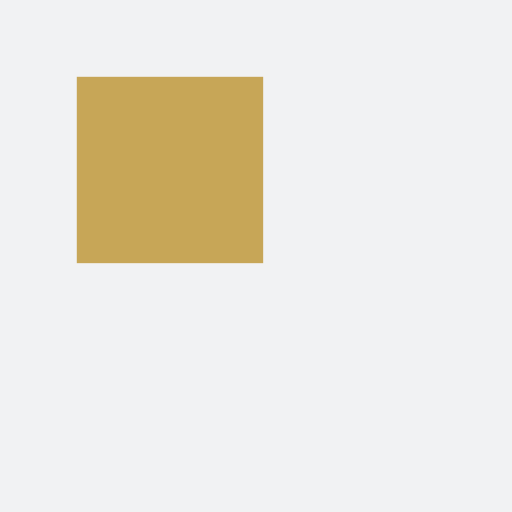
t = 0.00 s
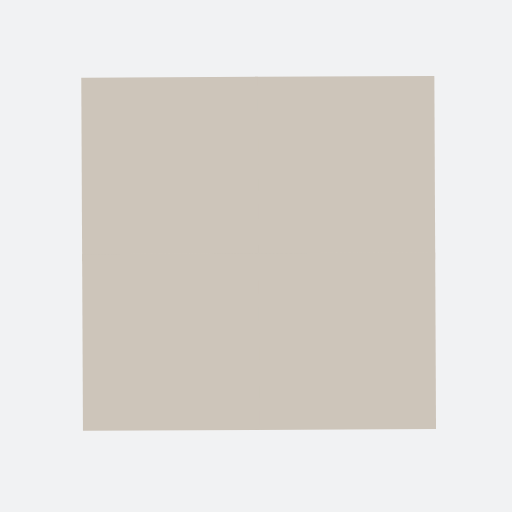
t = 0.63 s
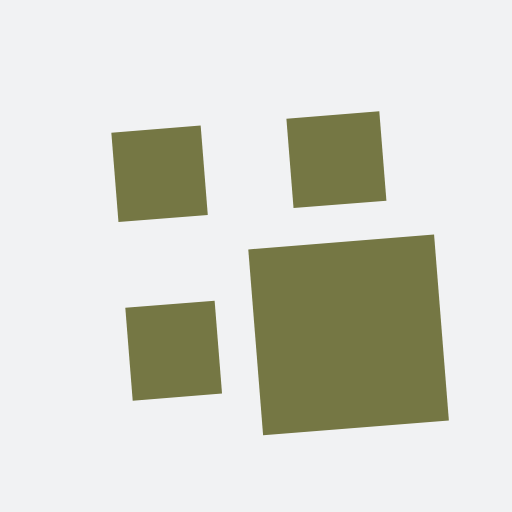
t = 1.25 s
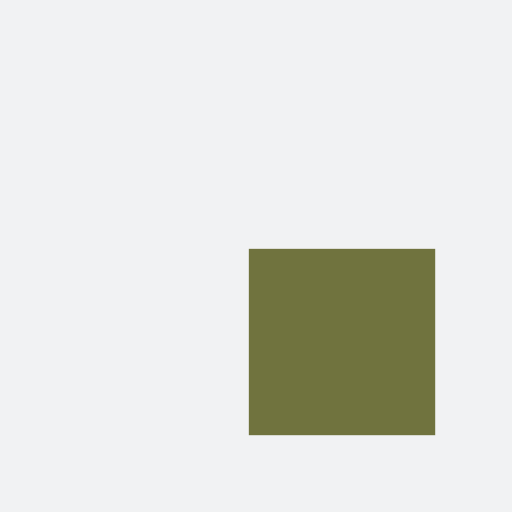
t = 2.00 s
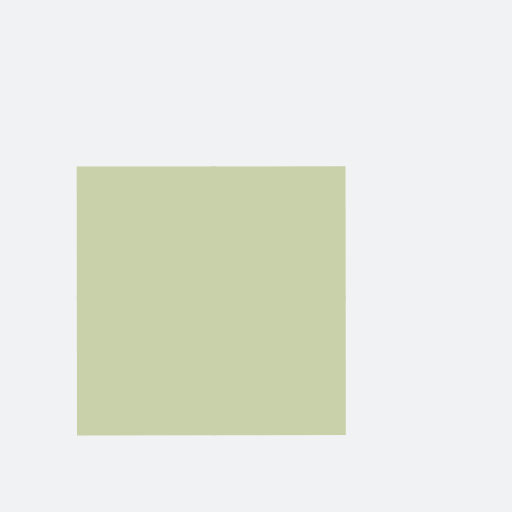
t = 2.75 s
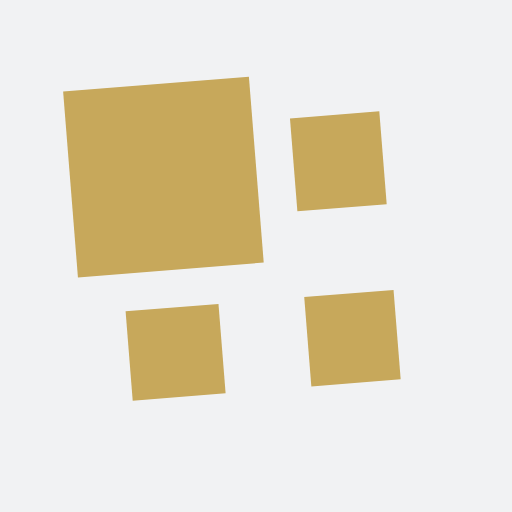
t = 3.25 s

The animated SVG that drew these frames (rendered in a browser with its animation timeline set to each time). Animation: 9 SMIL elements (animate=4,animateTransform=5); one cycle of 4.00 s, repeats indefinitely.

<?xml version="1.0" encoding="utf-8"?>
<svg xmlns="http://www.w3.org/2000/svg" xmlns:xlink="http://www.w3.org/1999/xlink" style="margin: auto; background: rgb(241, 242, 243); display: block; shape-rendering: auto;" width="200px" height="200px" viewBox="0 0 100 100" preserveAspectRatio="xMidYMid">
<g transform="translate(50 50) scale(0.7000000000000001) translate(-50 -50)"><g>
  <animateTransform attributeName="transform" type="rotate" repeatCount="indefinite" calcMode="spline" dur="4s" values="0 50 50;90 50 50;180 50 50;270 50 50;360 50 50" keyTimes="0;0.25;0.5;0.75;1" keySplines="0 1 0 1;0 1 0 1;0 1 0 1;0 1 0 1"></animateTransform>
  <g>
    <animateTransform attributeName="transform" type="scale" dur="1s" repeatCount="indefinite" calcMode="spline" values="1;1;0.5" keyTimes="0;0.5;1" keySplines="1 0 0 1;1 0 0 1"></animateTransform>
    <g transform="translate(25 25)">
  <rect x="-25" y="-25" width="52" height="52" fill="#c7a657">
    
    <animate attributeName="fill" dur="4s" repeatCount="indefinite" calcMode="spline" values="#c7a657;#cdc5ba;#70733e;#c9d1aa;#c7a657" keyTimes="0;0.25;0.5;0.75;1" keySplines="0 1 0 1;0 1 0 1;0 1 0 1;0 1 0 1"></animate>
  </rect>
</g><g transform="translate(25 75)">
  <rect x="-25" y="-25" width="52" height="50" fill="#c7a657">
    <animateTransform attributeName="transform" type="scale" dur="1s" repeatCount="indefinite" calcMode="spline" values="0;1;1" keyTimes="0;0.5;1" keySplines="1 0 0 1;1 0 0 1"></animateTransform>
    <animate attributeName="fill" dur="4s" repeatCount="indefinite" calcMode="spline" values="#c7a657;#cdc5ba;#70733e;#c9d1aa;#c7a657" keyTimes="0;0.25;0.5;0.75;1" keySplines="0 1 0 1;0 1 0 1;0 1 0 1;0 1 0 1"></animate>
  </rect>
</g><g transform="translate(75 25)">
  <rect x="-25" y="-25" width="50" height="52" fill="#c7a657">
    <animateTransform attributeName="transform" type="scale" dur="1s" repeatCount="indefinite" calcMode="spline" values="0;1;1" keyTimes="0;0.5;1" keySplines="1 0 0 1;1 0 0 1"></animateTransform>
    <animate attributeName="fill" dur="4s" repeatCount="indefinite" calcMode="spline" values="#c7a657;#cdc5ba;#70733e;#c9d1aa;#c7a657" keyTimes="0;0.25;0.5;0.75;1" keySplines="0 1 0 1;0 1 0 1;0 1 0 1;0 1 0 1"></animate>
  </rect>
</g><g transform="translate(75 75)">
  <rect x="-25" y="-25" width="50" height="50" fill="#c7a657">
    <animateTransform attributeName="transform" type="scale" dur="1s" repeatCount="indefinite" calcMode="spline" values="0;1;1" keyTimes="0;0.5;1" keySplines="1 0 0 1;1 0 0 1"></animateTransform>
    <animate attributeName="fill" dur="4s" repeatCount="indefinite" calcMode="spline" values="#c7a657;#cdc5ba;#70733e;#c9d1aa;#c7a657" keyTimes="0;0.25;0.5;0.75;1" keySplines="0 1 0 1;0 1 0 1;0 1 0 1;0 1 0 1"></animate>
  </rect>
</g>
  </g>
</g></g>
<!-- [ldio] generated by https://loading.io/ --></svg>
